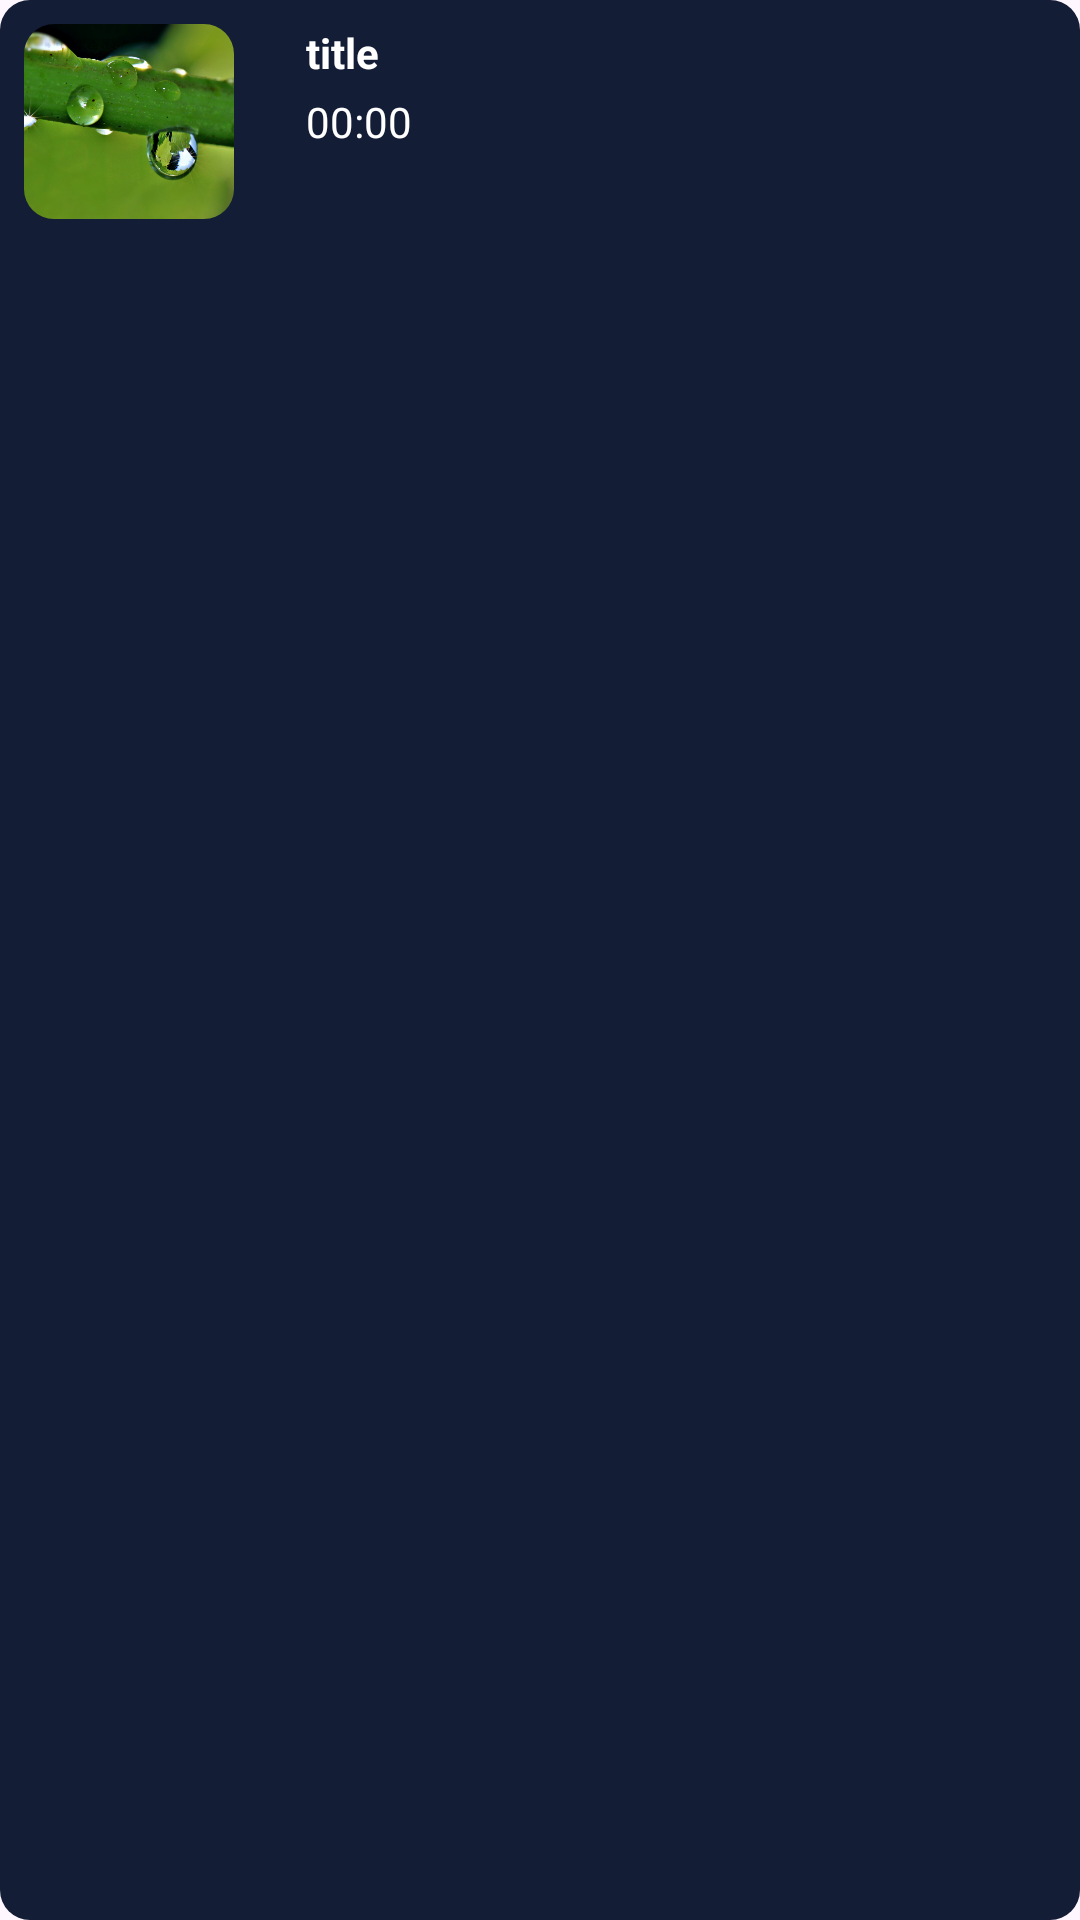

The Android layout XML behind this screen, and the referenced resources:
<!-- AndroidManifest.xml: application theme Theme.PulseFit -->
<!-- res/layout/viewholder_exercise.xml -->
<?xml version="1.0" encoding="utf-8"?>
<RelativeLayout
    xmlns:android="http://schemas.android.com/apk/res/android"
    android:layout_width="match_parent"
    android:layout_height="75dp"
    android:layout_margin="8dp"
    android:background="@drawable/blue_bg">

    <com.google.android.material.imageview.ShapeableImageView
        android:layout_width="70dp"
        android:layout_height="65dp"
        android:src="@drawable/img"
        android:layout_margin="8dp"
        android:id="@+id/pic"
        style="@style/Style.App.circleImageView"
        android:scaleType="centerCrop" />

    <TextView
        android:id="@+id/titleTxt"
        android:layout_width="wrap_content"
        android:layout_height="wrap_content"
        android:layout_marginStart="16dp"
        android:layout_marginTop="8dp"
        android:layout_toEndOf="@id/pic"
        android:text="title"
        android:textColor="@color/white"
        android:textStyle="bold" />

    <TextView
        android:id="@+id/durationTxt"
        android:layout_width="wrap_content"
        android:layout_height="wrap_content"
        android:layout_below="@id/titleTxt"
        android:layout_marginStart="16dp"
        android:layout_marginTop="4dp"
        android:layout_toEndOf="@id/pic"
        android:text="00:00"
        android:textColor="@color/white" />

    <ImageView
        android:layout_width="wrap_content"
        android:layout_height="wrap_content"
        android:layout_marginEnd="16dp"
        android:layout_alignParentEnd="true"
        android:layout_centerVertical="true"
        android:src="@drawable/play" />
</RelativeLayout>
<!-- resources referenced by this layout -->
<resources>
  <color name="white">#FFFFFFFF</color>
  <!-- drawable blue_bg (drawable) -->
  <?xml version="1.0" encoding="utf-8"?>
  <selector xmlns:android="http://schemas.android.com/apk/res/android">
  
      <item>
          <shape android:shape="rectangle">
              <solid android:color="@color/darkBlue"/>
              <corners android:radius="10dp"/>
  
          </shape>
      </item>
  </selector>
  <!-- drawable img: png bitmap (drawable, 995408 bytes) -->
  <style name="Style.App.circleImageView" parent="">
  
          <item name="shapeAppearance">@style/ShapeAppearanceOverlay.App.circleImageView</item>
      </style>
  <style name="Theme.PulseFit" parent="Base.Theme.PulseFit" />
  <color name="darkBlue">#141D36</color>
  <style name="ShapeAppearanceOverlay.App.circleImageView" parent="">
  
          <item name="cornerFamily">rounded</item>
          <item name="cornerSize">10dp</item>
      </style>
  <style name="Base.Theme.PulseFit" parent="Theme.Material3.DayNight.NoActionBar">
          
          
      </style>
</resources>
